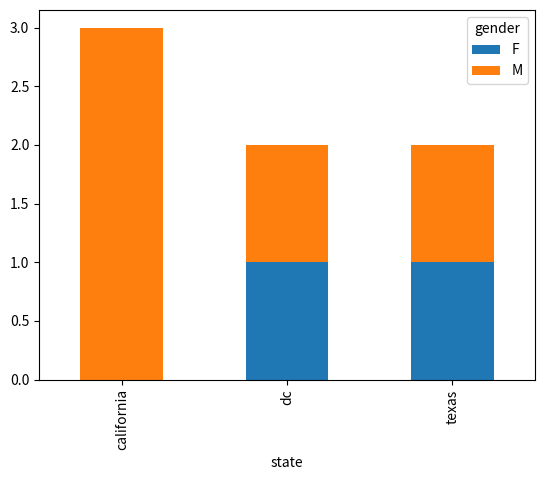

Write the Python code that produced this figure.
import matplotlib.pyplot as plt
import pandas as pd

df = pd.DataFrame({
    'name':['john','mary','peter','jeff','bill','lisa','jose'],
    'age':[23,78,22,19,45,33,20],
    'gender':['M','F','M','M','M','F','M'],
    'state':['california','dc','california','dc','california','texas','texas'],
    'num_children':[2,0,0,3,2,1,4],
    'num_pets':[5,1,0,5,2,2,3]
})

# a simple line plot
df.groupby(['state','gender']).size().unstack().plot(kind='bar',stacked=True)
# show
plt.show()
# save
plt.savefig('output.png')
